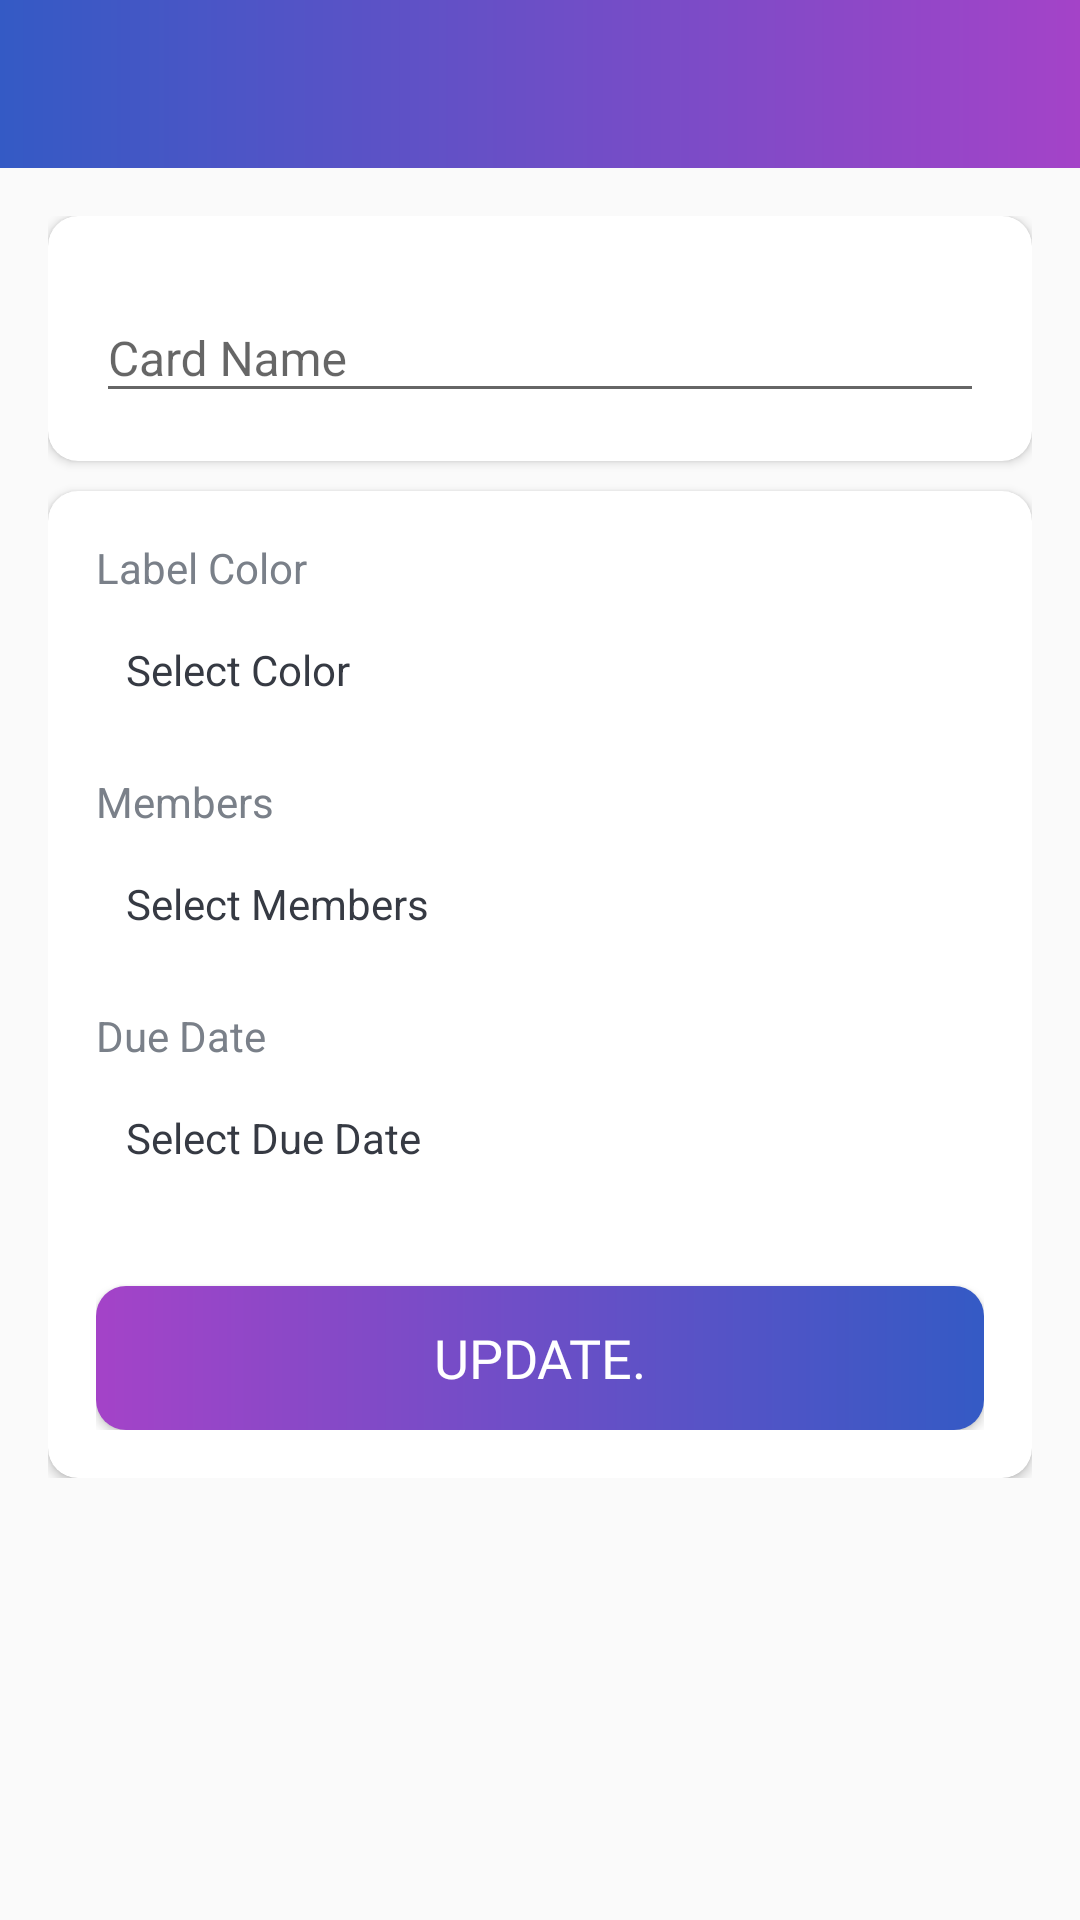

The Android layout XML behind this screen, and the referenced resources:
<!-- AndroidManifest.xml: activity theme AppTheme.NoActionBar -->
<!-- res/layout/activity_card_details.xml -->
<?xml version="1.0" encoding="utf-8"?>
    <LinearLayout tools:context=".Activities.CardDetailsActivity"
    android:orientation="vertical"
    android:layout_height="match_parent"
    android:layout_width="match_parent"
    xmlns:tools="http://schemas.android.com/tools"
    xmlns:app="http://schemas.android.com/apk/res-auto"
    xmlns:android="http://schemas.android.com/apk/res/android">

    <com.google.android.material.appbar.AppBarLayout
    android:layout_height="wrap_content"
    android:layout_width="match_parent"
    android:theme="@style/AppTheme.AppBarOverlay">

    <androidx.appcompat.widget.Toolbar
        android:layout_height="?attr/actionBarSize"
        android:layout_width="match_parent"
        app:popupTheme="@style/AppTheme.PopupOverlay"
        android:background="@drawable/gradient_color2"
        android:id="@+id/toolbar_card_details_activity"/>

</com.google.android.material.appbar.AppBarLayout>


    <LinearLayout
    android:orientation="vertical"
    android:layout_height="wrap_content"
    android:layout_width="match_parent"
    android:background="@drawable/ic_background"
    android:padding="@dimen/card_details_content_padding">


    <androidx.cardview.widget.CardView
    android:layout_height="match_parent"
    android:layout_width="match_parent"
    app:cardCornerRadius="@dimen/card_view_corner_radius"
    android:elevation="@dimen/card_view_elevation"
    android:layout_marginBottom="@dimen/card_details_cv_card_name_marginBottom">


    <LinearLayout
    android:orientation="vertical"
    android:layout_height="wrap_content"
    android:layout_width="match_parent"
    android:padding="@dimen/card_details_cv_content_padding"
    android:gravity="center_horizontal">


    <com.google.android.material.textfield.TextInputLayout
    android:layout_height="wrap_content"
    android:layout_width="match_parent">

    <androidx.appcompat.widget.AppCompatEditText
        android:layout_height="wrap_content"
        android:layout_width="match_parent"
        android:id="@+id/et_name_card_details"
        tools:text="Test"
        android:textSize="@dimen/et_text_size"
        android:inputType="text"
        android:hint="@string/hint_card_name"/>

</com.google.android.material.textfield.TextInputLayout>

</LinearLayout>

</androidx.cardview.widget.CardView>


    <androidx.cardview.widget.CardView
    android:layout_height="match_parent"
    android:layout_width="match_parent" app:cardCornerRadius="@dimen/card_view_corner_radius"
    android:elevation="@dimen/card_view_elevation">


    <LinearLayout
    android:orientation="vertical"
    android:layout_height="wrap_content"
    android:layout_width="match_parent"
    android:padding="@dimen/card_details_cv_content_padding"
    android:gravity="center_horizontal">

    <TextView
        android:layout_height="wrap_content"
        android:layout_width="match_parent"
        android:text="@string/label_color"
        android:textSize="@dimen/card_details_label_text_size"
        android:textColor="@color/secondary_text_color"/>

    <TextView
        android:layout_height="wrap_content"
        android:layout_width="match_parent"
        android:id="@+id/tv_select_label_color"
        android:padding="@dimen/card_details_value_padding"
        android:text="@string/select_color"
        android:textColor="@color/primary_text_color"
        android:layout_marginTop="@dimen/card_details_value_marginTop"/>

    <TextView
        android:layout_height="wrap_content"
        android:layout_width="match_parent"
        android:text="@string/members"
        android:textSize="@dimen/card_details_label_text_size"
        android:textColor="@color/secondary_text_color"
        android:layout_marginTop="@dimen/card_details_members_label_marginTop"/>

    <TextView
        android:layout_height="wrap_content"
        android:layout_width="match_parent"
        android:id="@+id/tv_select_members"
        android:padding="@dimen/card_details_value_padding"
        android:text="@string/select_members"
        android:textColor="@color/primary_text_color"
        android:layout_marginTop="@dimen/card_details_value_marginTop"/>

        <androidx.recyclerview.widget.RecyclerView
            android:layout_width="match_parent"
            android:layout_height="wrap_content"
            android:id="@+id/rv_selected_members_list"
            android:layout_marginTop="@dimen/card_details_value_marginTop"
            android:visibility="gone"
            tools:visibility="visible"/>

    <TextView
        android:layout_height="wrap_content"
        android:layout_width="match_parent"
        android:text="@string/due_date"
        android:textSize="@dimen/card_details_label_text_size"
        android:textColor="@color/secondary_text_color"
        android:layout_marginTop="@dimen/card_details_members_label_marginTop"/>

    <TextView
        android:layout_height="wrap_content"
        android:layout_width="match_parent"
        android:id="@+id/tv_select_due_date"
        android:padding="@dimen/card_details_value_padding"
        android:text="@string/select_due_date"
        android:textColor="@color/primary_text_color"
        android:layout_marginTop="@dimen/card_details_value_marginTop"/>

    <Button
        android:layout_height="wrap_content"
        android:layout_width="match_parent"
        android:background="@drawable/shape_button_rounded"
        android:id="@+id/btn_update_card_details"
        android:gravity="center"
        android:text="@string/update"
        android:textSize="@dimen/btn_text_size"
        android:textColor="@android:color/white"
        android:fontFamily="@font/intro_font2"
        android:layout_marginTop="@dimen/card_details_update_btn_marginTop"
        android:paddingBottom="@dimen/btn_paddingTopBottom"
        android:paddingTop="@dimen/btn_paddingTopBottom"
        android:foreground="?attr/selectableItemBackground"
        android:layout_gravity="center"/>

</LinearLayout>

</androidx.cardview.widget.CardView>

</LinearLayout>

</LinearLayout>
<!-- resources referenced by this layout -->
<resources>
  <color name="primary_text_color">#363A43</color>
  <color name="secondary_text_color">#7A8089</color>
  <dimen name="btn_paddingTopBottom">8dp</dimen>
  <dimen name="btn_text_size">18sp</dimen>
  <dimen name="card_details_content_padding">16dp</dimen>
  <dimen name="card_details_cv_card_name_marginBottom">10dp</dimen>
  <dimen name="card_details_cv_content_padding">16dp</dimen>
  <dimen name="card_details_label_text_size">14sp</dimen>
  <dimen name="card_details_members_label_marginTop">15dp</dimen>
  <dimen name="card_details_update_btn_marginTop">30dp</dimen>
  <dimen name="card_details_value_marginTop">5dp</dimen>
  <dimen name="card_details_value_padding">10dp</dimen>
  <dimen name="card_view_corner_radius">10dp</dimen>
  <dimen name="card_view_elevation">10dp</dimen>
  <dimen name="et_text_size">16sp</dimen>
  <!-- drawable gradient_color2 (drawable) -->
  <?xml version="1.0" encoding="utf-8"?>
  <shape xmlns:android="http://schemas.android.com/apk/res/android"
      android:shape="rectangle">
  
      <gradient
          android:angle="360"
          android:endColor="#a443c8"
          android:startColor="#345ac5"
          android:type="linear"
          >
  
      </gradient>
  
  </shape>
  <!-- drawable shape_button_rounded (drawable) -->
  <?xml version="1.0" encoding="utf-8"?>
  <shape xmlns:android="http://schemas.android.com/apk/res/android"
      android:shape="rectangle">
  
      <gradient
          android:angle="360"
          android:startColor="#a443c8"
          android:endColor="#345ac5"
          android:type="linear"
          >
      </gradient>
      <corners android:radius="10dp"/>
  
  </shape>
  <string name="due_date">Due Date</string>
  <string name="hint_card_name">Card Name</string>
  <string name="label_color">Label Color</string>
  <string name="members">Members</string>
  <string name="select_color">Select Color</string>
  <string name="select_due_date">Select Due Date</string>
  <string name="select_members">Select Members</string>
  <string name="update">UPDATE.</string>
  <style name="AppTheme.AppBarOverlay" parent="ThemeOverlay.AppCompat.Dark.ActionBar" />
  <style name="AppTheme.PopupOverlay" parent="ThemeOverlay.AppCompat.Light" />
  <style name="AppTheme.NoActionBar">
          <item name="windowActionBar">false</item>
          <item name="windowNoTitle">true</item>
      </style>
</resources>
